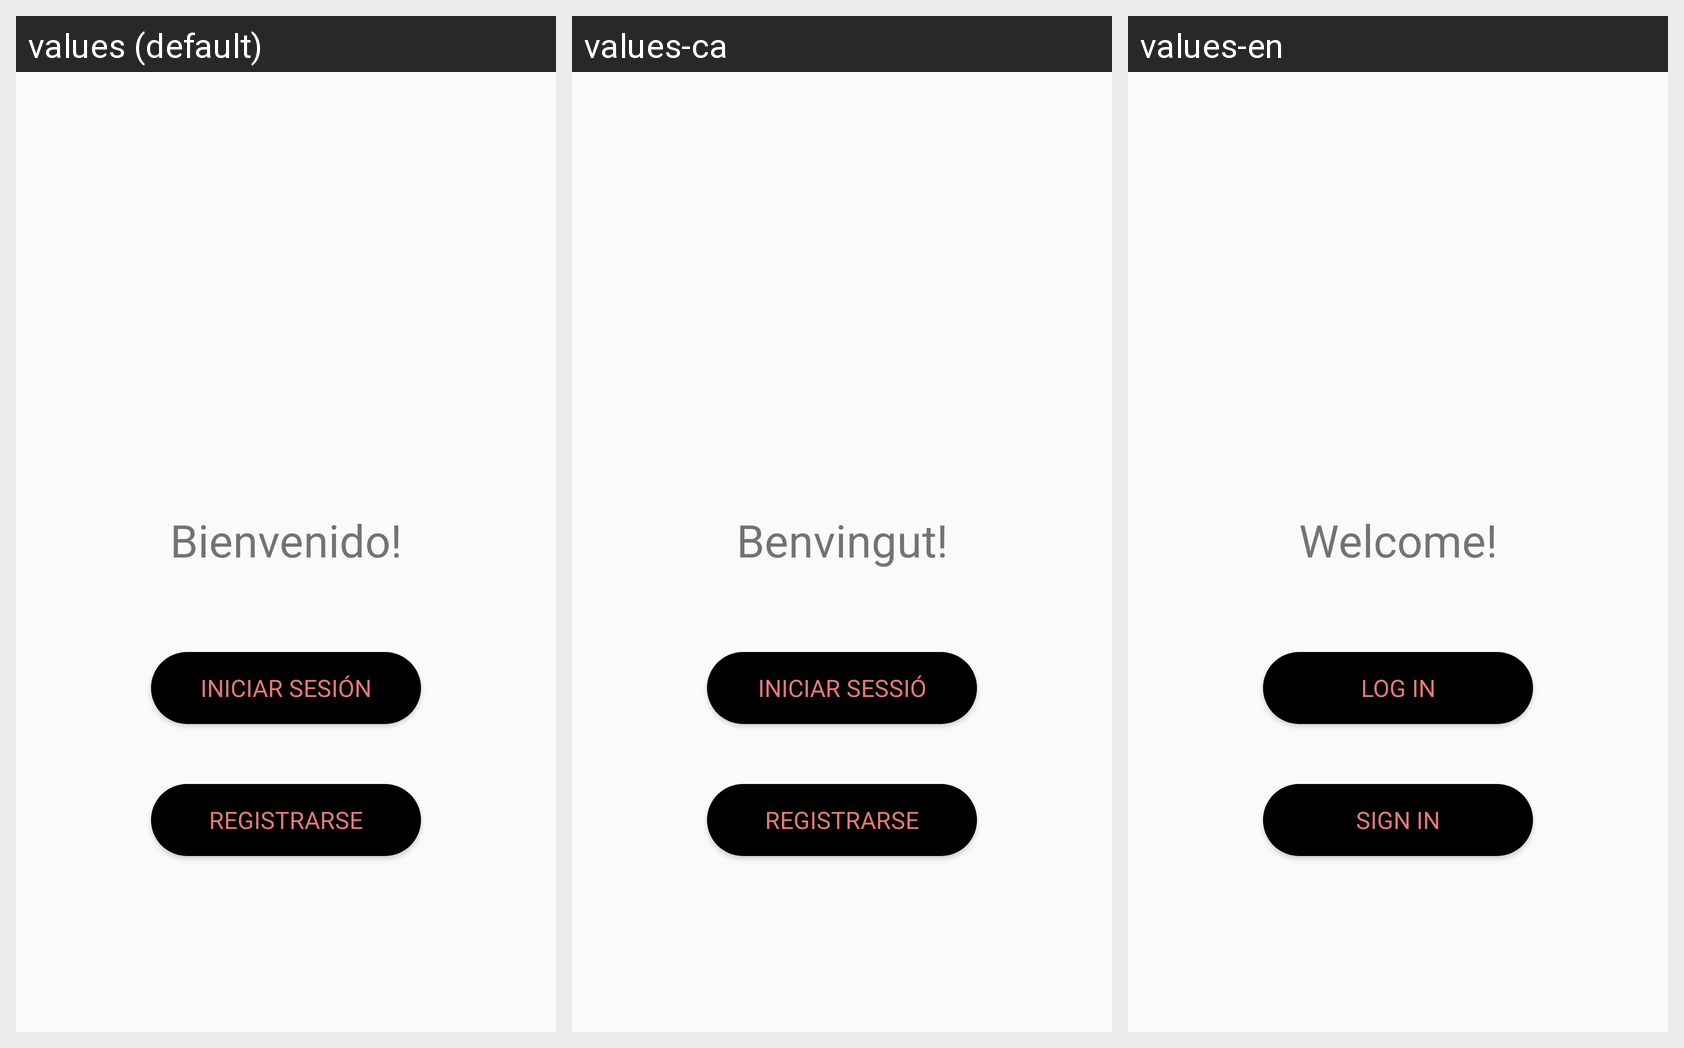

Locale-by-locale string values for the Android screen shown in this grid:
Android screen res/layout/activity_main.xml rendered under 3 locales, left to right: values (default), values-ca, values-en. Device: Nexus 5 (rendered at 1080×1920; each locale shown at half size, 540×960, under a caption strip naming it); theme AppTheme.
Strings drawn on this screen, with the default value and each locale's value (text and hints the layout hard-codes, and strings that could not be matched under every locale, appear in the picture but are not listed):

DescripcionPortada
  values: Bienvenido!
  values-ca: Benvingut!
  values-en: Welcome!

PortadaBotonIniciarSesion
  values: Iniciar Sesión
  values-ca: Iniciar sessió
  values-en: Log in

PortadaBotonRegistrarse
  values: Registrarse
  values-ca: Registrarse
  values-en: Sign in
